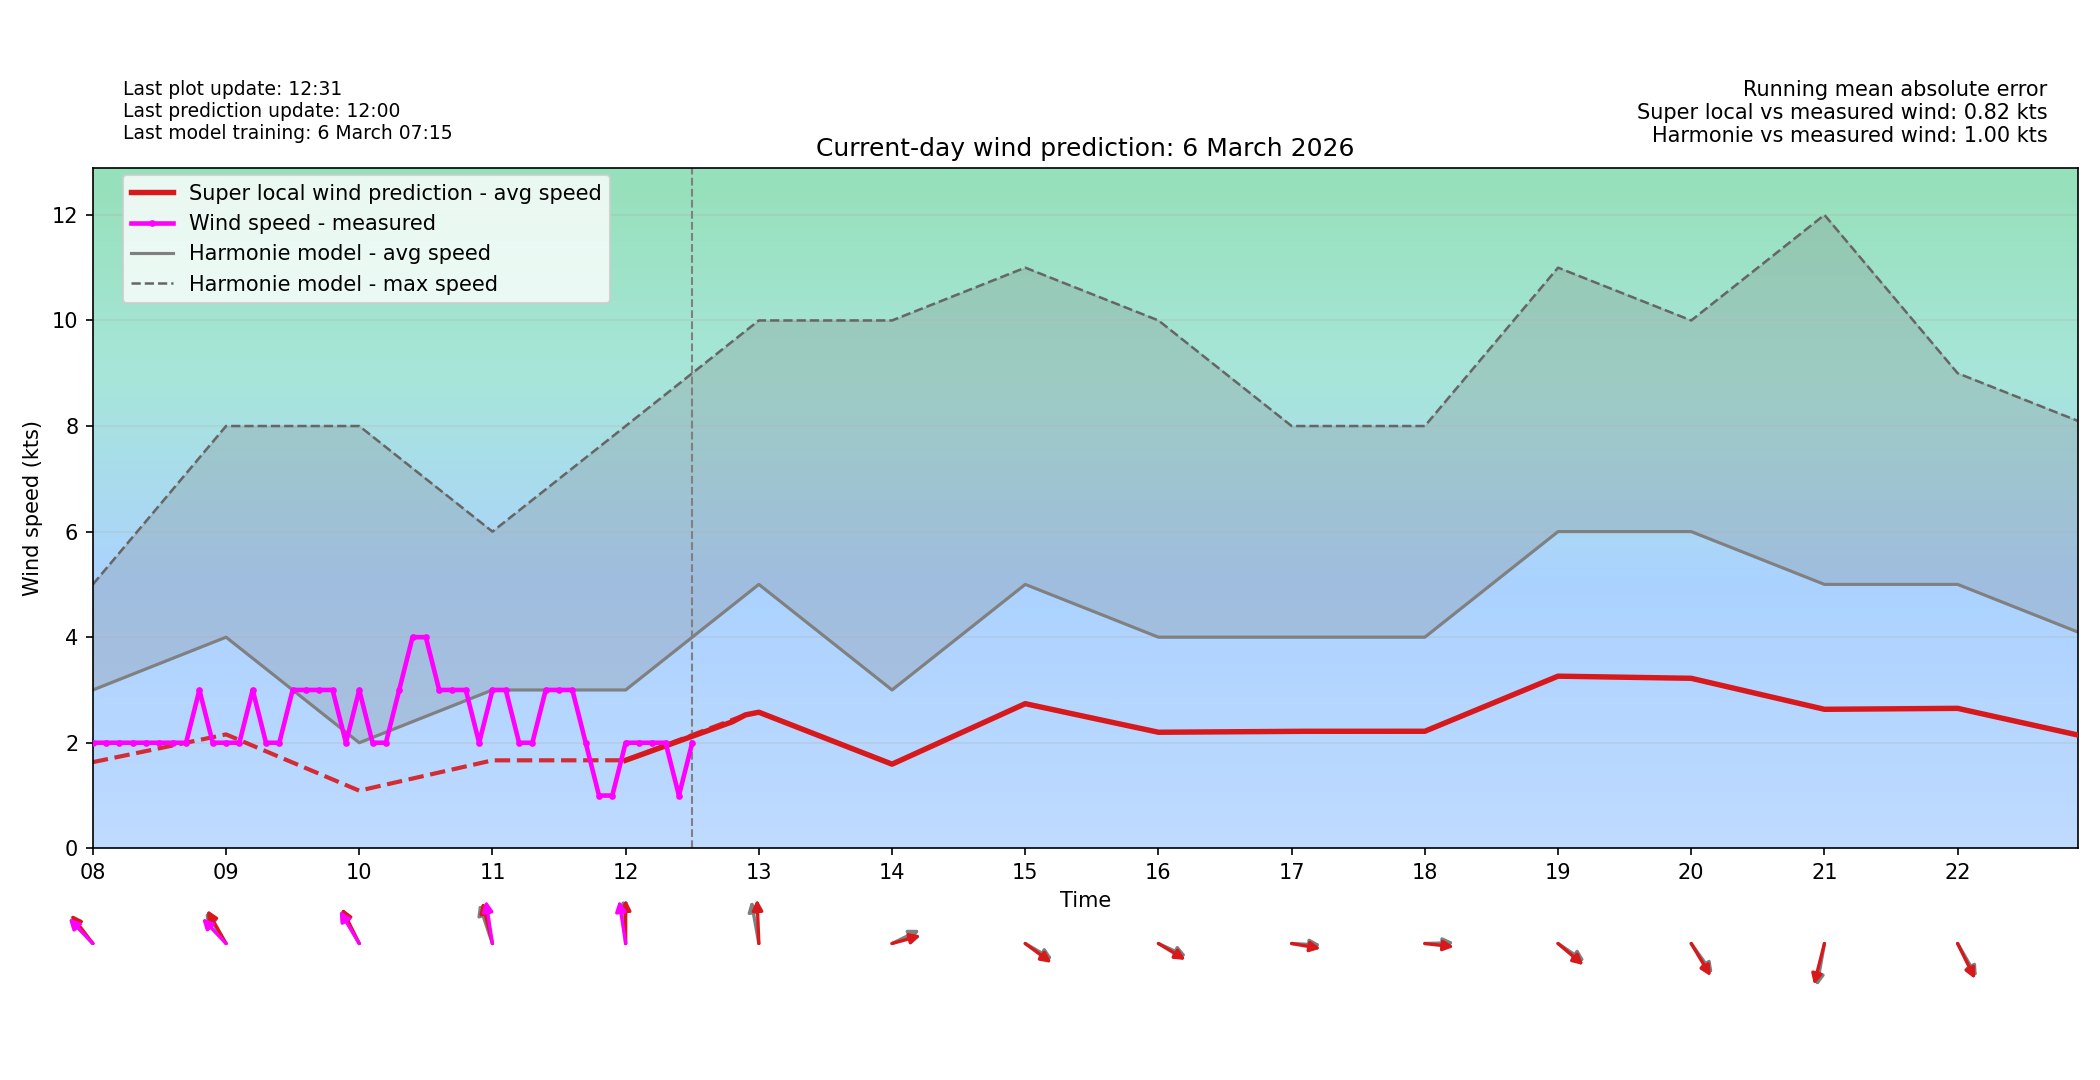

The table this chart was drawn from, first rows:
time_local, forecast_wind_speed, forecast_wind_min, forecast_wind_max, forecast_wind_dir_deg, actual_wind_speed, actual_wind_dir_deg, lstm_pred_wind_speed_full, lstm_pred_wind_dir_deg_full, lstm_pred_wind_speed, lstm_pred_wind_dir_deg, is_future, hour_local, minute_local
2026-03-06T00:00:00+0100, 5.0, 5.0, 8.0, 152.0, , , 2.619, 163.6, , , False, 00, 0
2026-03-06T00:06:00+0100, 5.0, 5.0, 7.9, 151.7, 2.0, 126.0, 2.622, 162.9, , , False, 00, 6
2026-03-06T00:12:00+0100, 5.0, 5.0, 7.8, 151.4, 2.0, 127.0, 2.626, 162.2, , , False, 00, 12
2026-03-06T00:18:00+0100, 5.0, 5.0, 7.7, 151.1, 2.0, 127.0, 2.629, 161.5, , , False, 00, 18
2026-03-06T00:24:00+0100, 5.0, 5.0, 7.6, 150.8, 2.0, 127.0, 2.632, 160.7, , , False, 00, 24
2026-03-06T00:30:00+0100, 5.0, 5.0, 7.5, 150.5, 2.0, 127.0, 2.636, 160, , , False, 00, 30
2026-03-06T00:36:00+0100, 5.0, 5.0, 7.4, 150.2, 2.0, 127.0, 2.639, 159.3, , , False, 00, 36
2026-03-06T00:42:00+0100, 5.0, 5.0, 7.3, 149.9, 2.0, 127.0, 2.642, 158.6, , , False, 00, 42
2026-03-06T00:48:00+0100, 5.0, 5.0, 7.2, 149.6, 2.0, 127.0, 2.646, 157.9, , , False, 00, 48
2026-03-06T00:54:00+0100, 5.0, 5.0, 7.1, 149.3, 1.0, 127.0, 2.649, 157.2, , , False, 00, 54
2026-03-06T01:00:00+0100, 5.0, 5.0, 7.0, 149.0, 2.0, 127.0, 2.652, 156.4, , , False, 01, 0
2026-03-06T01:06:00+0100, 4.9, 4.9, 6.9, 146.8, 3.0, 127.0, 2.61, 154, , , False, 01, 6
2026-03-06T01:12:00+0100, 4.8, 4.8, 6.8, 144.6, 3.0, 127.0, 2.568, 151.6, , , False, 01, 12
2026-03-06T01:18:00+0100, 4.7, 4.7, 6.7, 142.4, 3.0, 127.0, 2.527, 149.2, , , False, 01, 18
2026-03-06T01:24:00+0100, 4.6, 4.6, 6.6, 140.2, 2.0, 127.0, 2.485, 146.7, , , False, 01, 24
2026-03-06T01:30:00+0100, 4.5, 4.5, 6.5, 138.0, 3.0, 127.0, 2.443, 144.3, , , False, 01, 30
2026-03-06T01:36:00+0100, 4.4, 4.4, 6.4, 135.8, 2.0, 127.0, 2.401, 141.9, , , False, 01, 36
2026-03-06T01:42:00+0100, 4.3, 4.3, 6.3, 133.6, 2.0, 127.0, 2.359, 139.4, , , False, 01, 42
2026-03-06T01:48:00+0100, 4.2, 4.2, 6.2, 131.4, 3.0, 127.0, 2.317, 137, , , False, 01, 48
2026-03-06T01:54:00+0100, 4.1, 4.1, 6.1, 129.2, 2.0, 126.0, 2.275, 134.6, , , False, 01, 54
2026-03-06T02:00:00+0100, 4.0, 4.0, 6.0, 127.0, 1.0, 126.0, 2.233, 132.2, , , False, 02, 0
2026-03-06T02:06:00+0100, 4.1, 4.1, 6.1, 128.9, 2.0, 125.0, 2.287, 134, , , False, 02, 6
2026-03-06T02:12:00+0100, 4.2, 4.2, 6.2, 130.8, 1.0, 125.0, 2.341, 135.9, , , False, 02, 12
2026-03-06T02:18:00+0100, 4.3, 4.3, 6.3, 132.7, 2.0, 125.0, 2.394, 137.8, , , False, 02, 18
2026-03-06T02:24:00+0100, 4.4, 4.4, 6.4, 134.6, 1.0, 125.0, 2.448, 139.6, , , False, 02, 24
2026-03-06T02:30:00+0100, 4.5, 4.5, 6.5, 136.5, 1.0, 125.0, 2.502, 141.5, , , False, 02, 30
2026-03-06T02:36:00+0100, 4.6, 4.6, 6.6, 138.4, 1.0, 125.0, 2.556, 143.4, , , False, 02, 36
2026-03-06T02:42:00+0100, 4.7, 4.7, 6.7, 140.3, 2.0, 125.0, 2.609, 145.2, , , False, 02, 42
2026-03-06T02:48:00+0100, 4.8, 4.8, 6.8, 142.2, 1.0, 125.0, 2.663, 147.1, , , False, 02, 48
2026-03-06T02:54:00+0100, 4.9, 4.9, 6.9, 144.1, 1.0, 126.0, 2.717, 149, , , False, 02, 54
2026-03-06T03:00:00+0100, 5.0, 5.0, 7.0, 146.0, 2.0, 125.0, 2.77, 150.8, , , False, 03, 0
2026-03-06T03:06:00+0100, 5.1, 5.1, 7.2, 145.9, 2.0, 125.0, 2.828, 150.7, , , False, 03, 6
2026-03-06T03:12:00+0100, 5.2, 5.2, 7.4, 145.8, 1.0, 125.0, 2.885, 150.6, , , False, 03, 12
2026-03-06T03:18:00+0100, 5.3, 5.3, 7.6, 145.7, 1.0, 125.0, 2.943, 150.5, , , False, 03, 18
2026-03-06T03:24:00+0100, 5.4, 5.4, 7.8, 145.6, 1.0, 125.0, 3, 150.4, , , False, 03, 24
2026-03-06T03:30:00+0100, 5.5, 5.5, 8.0, 145.5, 1.0, 125.0, 3.058, 150.3, , , False, 03, 30
2026-03-06T03:36:00+0100, 5.6, 5.6, 8.2, 145.4, 2.0, 125.0, 3.115, 150.2, , , False, 03, 36
2026-03-06T03:42:00+0100, 5.7, 5.7, 8.4, 145.3, 2.0, 125.0, 3.172, 150, , , False, 03, 42
2026-03-06T03:48:00+0100, 5.8, 5.8, 8.6, 145.2, 3.0, 125.0, 3.23, 149.9, , , False, 03, 48
2026-03-06T03:54:00+0100, 5.9, 5.9, 8.8, 145.1, 3.0, 125.0, 3.287, 149.8, , , False, 03, 54
2026-03-06T04:00:00+0100, 6.0, 6.0, 9.0, 145.0, 2.0, 125.0, 3.345, 149.7, , , False, 04, 0
2026-03-06T04:06:00+0100, 5.8, 5.8, 8.7, 144.0, 1.0, 125.0, 3.235, 148.8, , , False, 04, 6
2026-03-06T04:12:00+0100, 5.6, 5.6, 8.4, 143.0, 0.0, 125.0, 3.125, 147.9, , , False, 04, 12
2026-03-06T04:18:00+0100, 5.4, 5.4, 8.1, 142.0, 0.0, 125.0, 3.015, 147, , , False, 04, 18
2026-03-06T04:24:00+0100, 5.2, 5.2, 7.8, 141.0, 1.0, 125.0, 2.905, 146.1, , , False, 04, 24
2026-03-06T04:30:00+0100, 5.0, 5.0, 7.5, 140.0, 2.0, 125.0, 2.795, 145.1, , , False, 04, 30
2026-03-06T04:36:00+0100, 4.8, 4.8, 7.2, 139.0, 1.0, 125.0, 2.685, 144.2, , , False, 04, 36
2026-03-06T04:42:00+0100, 4.6, 4.6, 6.9, 138.0, 1.0, 125.0, 2.575, 143.3, , , False, 04, 42
2026-03-06T04:48:00+0100, 4.4, 4.4, 6.6, 137.0, 1.0, 125.0, 2.464, 142.4, , , False, 04, 48
2026-03-06T04:54:00+0100, 4.2, 4.2, 6.3, 136.0, 2.0, 126.0, 2.354, 141.5, , , False, 04, 54
2026-03-06T05:00:00+0100, 4.0, 4.0, 6.0, 135.0, 1.0, 125.0, 2.244, 140.6, , , False, 05, 0
2026-03-06T05:06:00+0100, 3.9, 3.9, 5.9, 134.7, 2.0, 125.0, 2.188, 140.2, , , False, 05, 6
2026-03-06T05:12:00+0100, 3.8, 3.8, 5.8, 134.4, 2.0, 125.0, 2.131, 139.9, , , False, 05, 12
2026-03-06T05:18:00+0100, 3.7, 3.7, 5.7, 134.1, 2.0, 125.0, 2.074, 139.6, , , False, 05, 18
2026-03-06T05:24:00+0100, 3.6, 3.6, 5.6, 133.8, 2.0, 125.0, 2.018, 139.3, , , False, 05, 24
2026-03-06T05:30:00+0100, 3.5, 3.5, 5.5, 133.5, 1.0, 125.0, 1.961, 139, , , False, 05, 30
2026-03-06T05:36:00+0100, 3.4, 3.4, 5.4, 133.2, 1.0, 125.0, 1.904, 138.7, , , False, 05, 36
2026-03-06T05:42:00+0100, 3.3, 3.3, 5.3, 132.9, 1.0, 125.0, 1.847, 138.3, , , False, 05, 42
2026-03-06T05:48:00+0100, 3.2, 3.2, 5.2, 132.6, 1.0, 125.0, 1.791, 138, , , False, 05, 48
2026-03-06T05:54:00+0100, 3.1, 3.1, 5.1, 132.3, 0.0, 125.0, 1.734, 137.7, , , False, 05, 54
... 180 more rows
